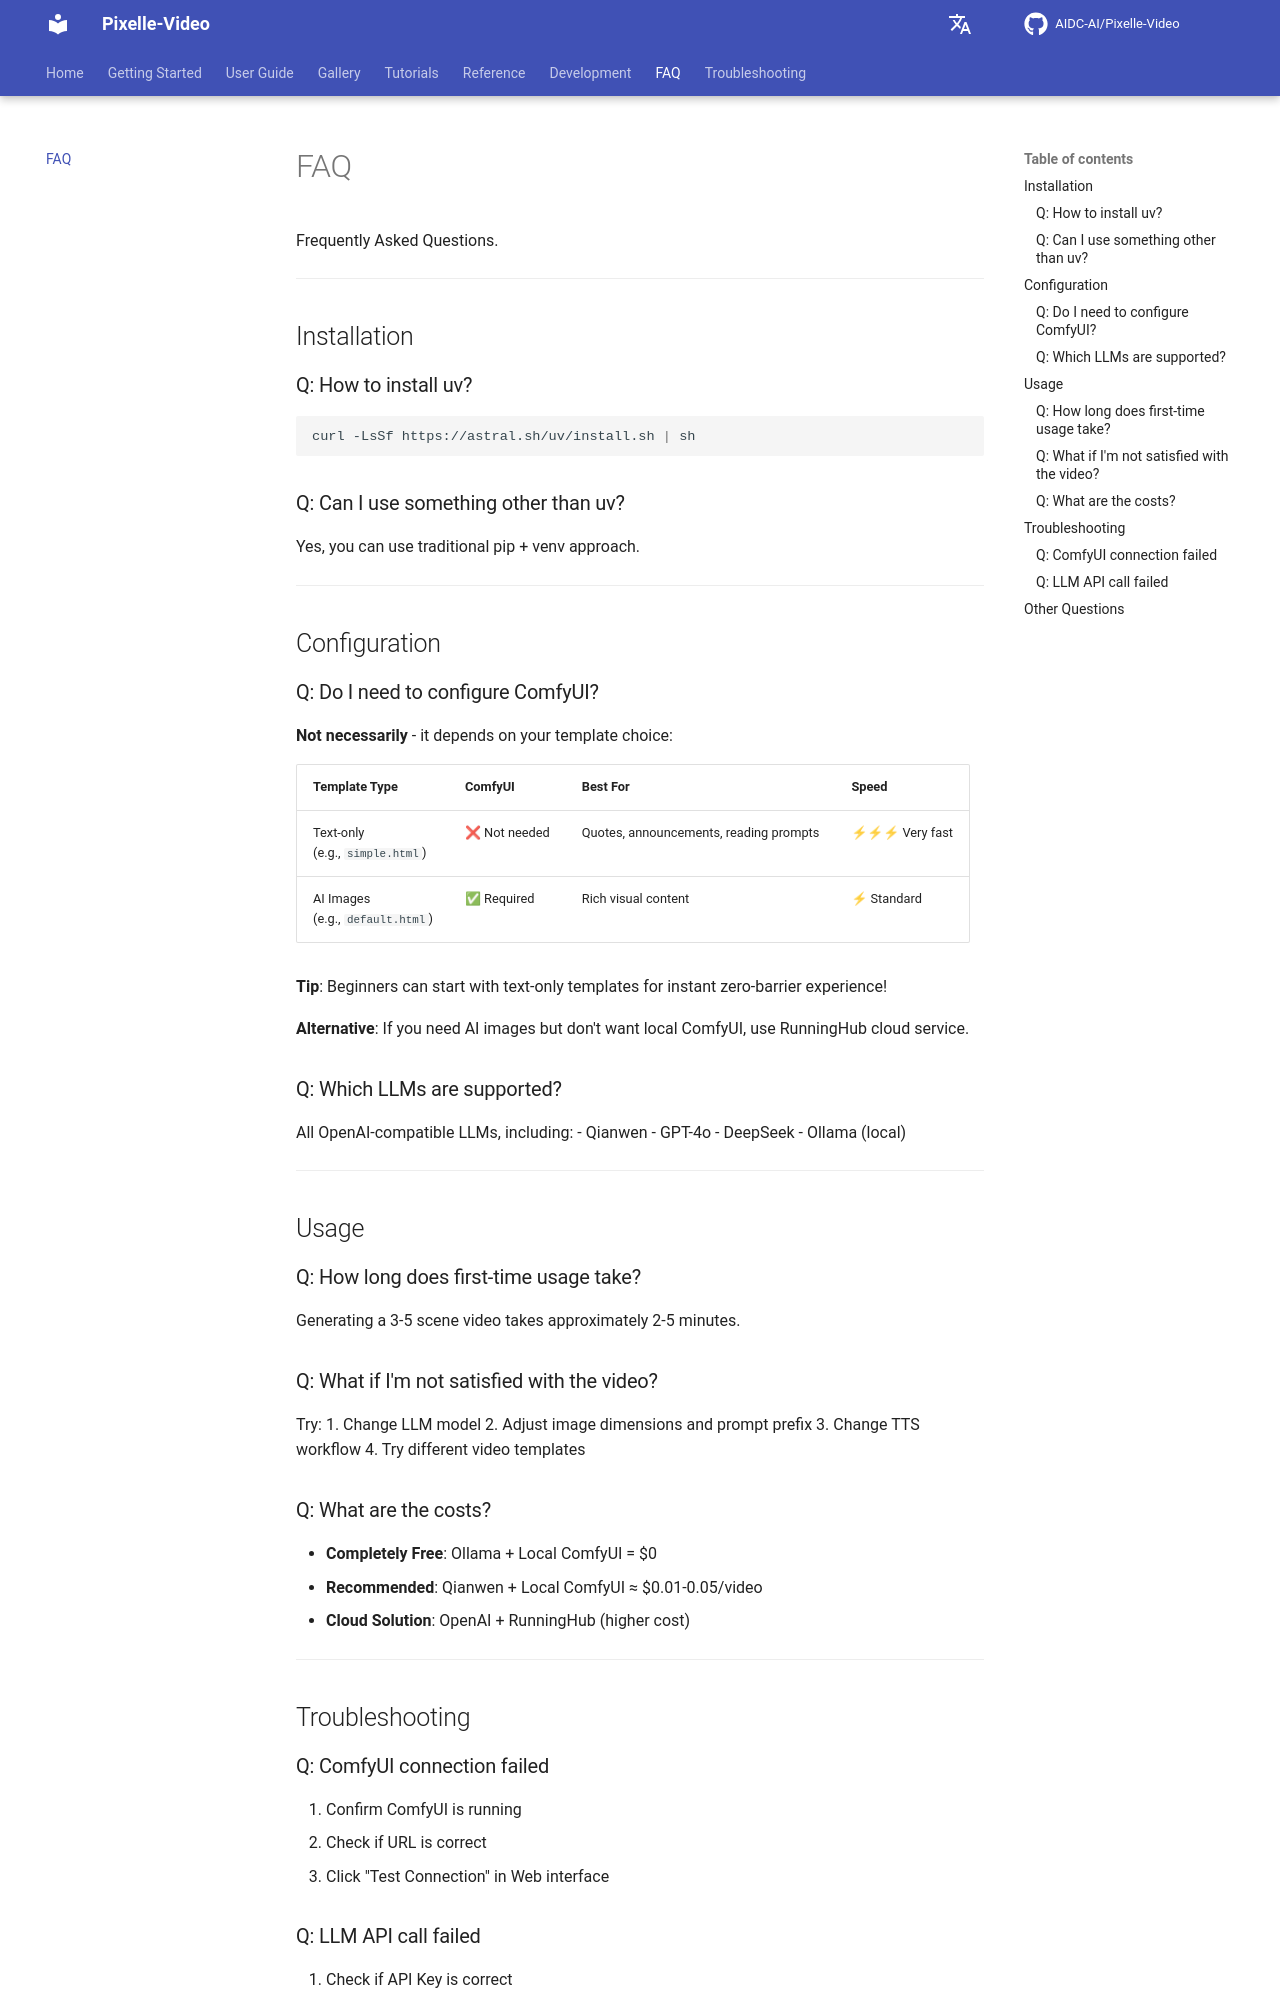

repository: Yhengei/AI-Video-Creator · page: faq/index.html · generator: mkdocs

# FAQ

Frequently Asked Questions.

---

## Installation

### Q: How to install uv?

```bash
curl -LsSf https://astral.sh/uv/install.sh | sh
```

### Q: Can I use something other than uv?

Yes, you can use traditional pip + venv approach.

---

## Configuration

### Q: Do I need to configure ComfyUI?

**Not necessarily** - it depends on your template choice:

| Template Type | ComfyUI | Best For | Speed |
|--------------|---------|----------|-------|
| Text-only<br/>(e.g., `simple.html`) | ❌ Not needed | Quotes, announcements, reading prompts | ⚡⚡⚡ Very fast |
| AI Images<br/>(e.g., `default.html`) | ✅ Required | Rich visual content | ⚡ Standard |

**Tip**: Beginners can start with text-only templates for instant zero-barrier experience!

**Alternative**: If you need AI images but don't want local ComfyUI, use RunningHub cloud service.

### Q: Which LLMs are supported?

All OpenAI-compatible LLMs, including:
- Qianwen
- GPT-4o
- DeepSeek
- Ollama (local)

---

## Usage

### Q: How long does first-time usage take?

Generating a 3-5 scene video takes approximately 2-5 minutes.

### Q: What if I'm not satisfied with the video?

Try:
1. Change LLM model
2. Adjust image dimensions and prompt prefix
3. Change TTS workflow
4. Try different video templates

### Q: What are the costs?

- **Completely Free**: Ollama + Local ComfyUI = $0
- **Recommended**: Qianwen + Local ComfyUI ≈ $0.01-0.05/video
- **Cloud Solution**: OpenAI + RunningHub (higher cost)

---

## Troubleshooting
